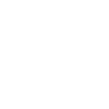
t = 0.00 s
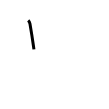
t = 1.00 s
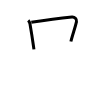
t = 2.00 s
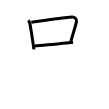
t = 3.00 s
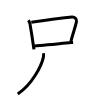
t = 4.00 s
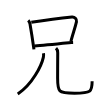
t = 5.00 s

The animated SVG that drew these frames (rendered in a browser with its animation timeline set to each time). Animation: 5 SMIL elements (animate=5); one cycle of 5.00 s.

<svg width="109px" height="109px" viewBox="0 0 px 109px" xmlns="http://www.w3.org/2000/svg" xmlns:xlink="http://www.w3.org/1999/xlink" xml:space="preserve" version="1.1"  baseProfile="full">
<path d="M28.24,20.33c0.96,0.96,1.51,2.17,1.72,3.33c0.73,4.23,2.35,13.89,3.5,22.34c0.16,1.16,0.32,2.29,0.48,3.38" style="fill:none;stroke:black;stroke-width:3;opacity:0">
  <animate attributeType="CSS" attributeName="opacity" from="0" to="1" begin="0s" dur="1s" repeatCount="Indefinite" fill="freeze" />
</path>
<path d="M31.29,22.29C43.75,20.38,61,18.12,72,17c2.62-0.27,5,2.25,4.5,4.67c-0.99,4.8-4.27,14.16-5.61,19.85" style="fill:none;stroke:black;stroke-width:3;opacity:0">
  <animate attributeType="CSS" attributeName="opacity" from="0" to="1" begin="1s" dur="1s" repeatCount="Indefinite" fill="freeze" />
</path>
<path d="M34.5,45.88c6.96-0.45,23.37-2.05,34.45-3.18c1.48-0.15,2.8-0.07,4.17-0.13" style="fill:none;stroke:black;stroke-width:3;opacity:0">
  <animate attributeType="CSS" attributeName="opacity" from="0" to="1" begin="2s" dur="1s" repeatCount="Indefinite" fill="freeze" />
</path>
<path d="M43.49,53.25c0.26,1.38,0.2,2.51-0.15,4.1C41.56,65.48,32.5,84.25,17.75,94" style="fill:none;stroke:black;stroke-width:3;opacity:0">
  <animate attributeType="CSS" attributeName="opacity" from="0" to="1" begin="3s" dur="1s" repeatCount="Indefinite" fill="freeze" />
</path>
<path d="M55.99,48.12c0.88,0.88,1.74,2.63,1.74,4.64c0,6.72-0.12,16.9-0.12,25.23c0,14.25,0.63,15.23,16.89,15.23c16.87,0,17.63-1.72,17.63-11.85" style="fill:none;stroke:black;stroke-width:3;opacity:0">
  <animate attributeType="CSS" attributeName="opacity" from="0" to="1" begin="4s" dur="1s" repeatCount="Indefinite" fill="freeze" />
</path>
</svg>
